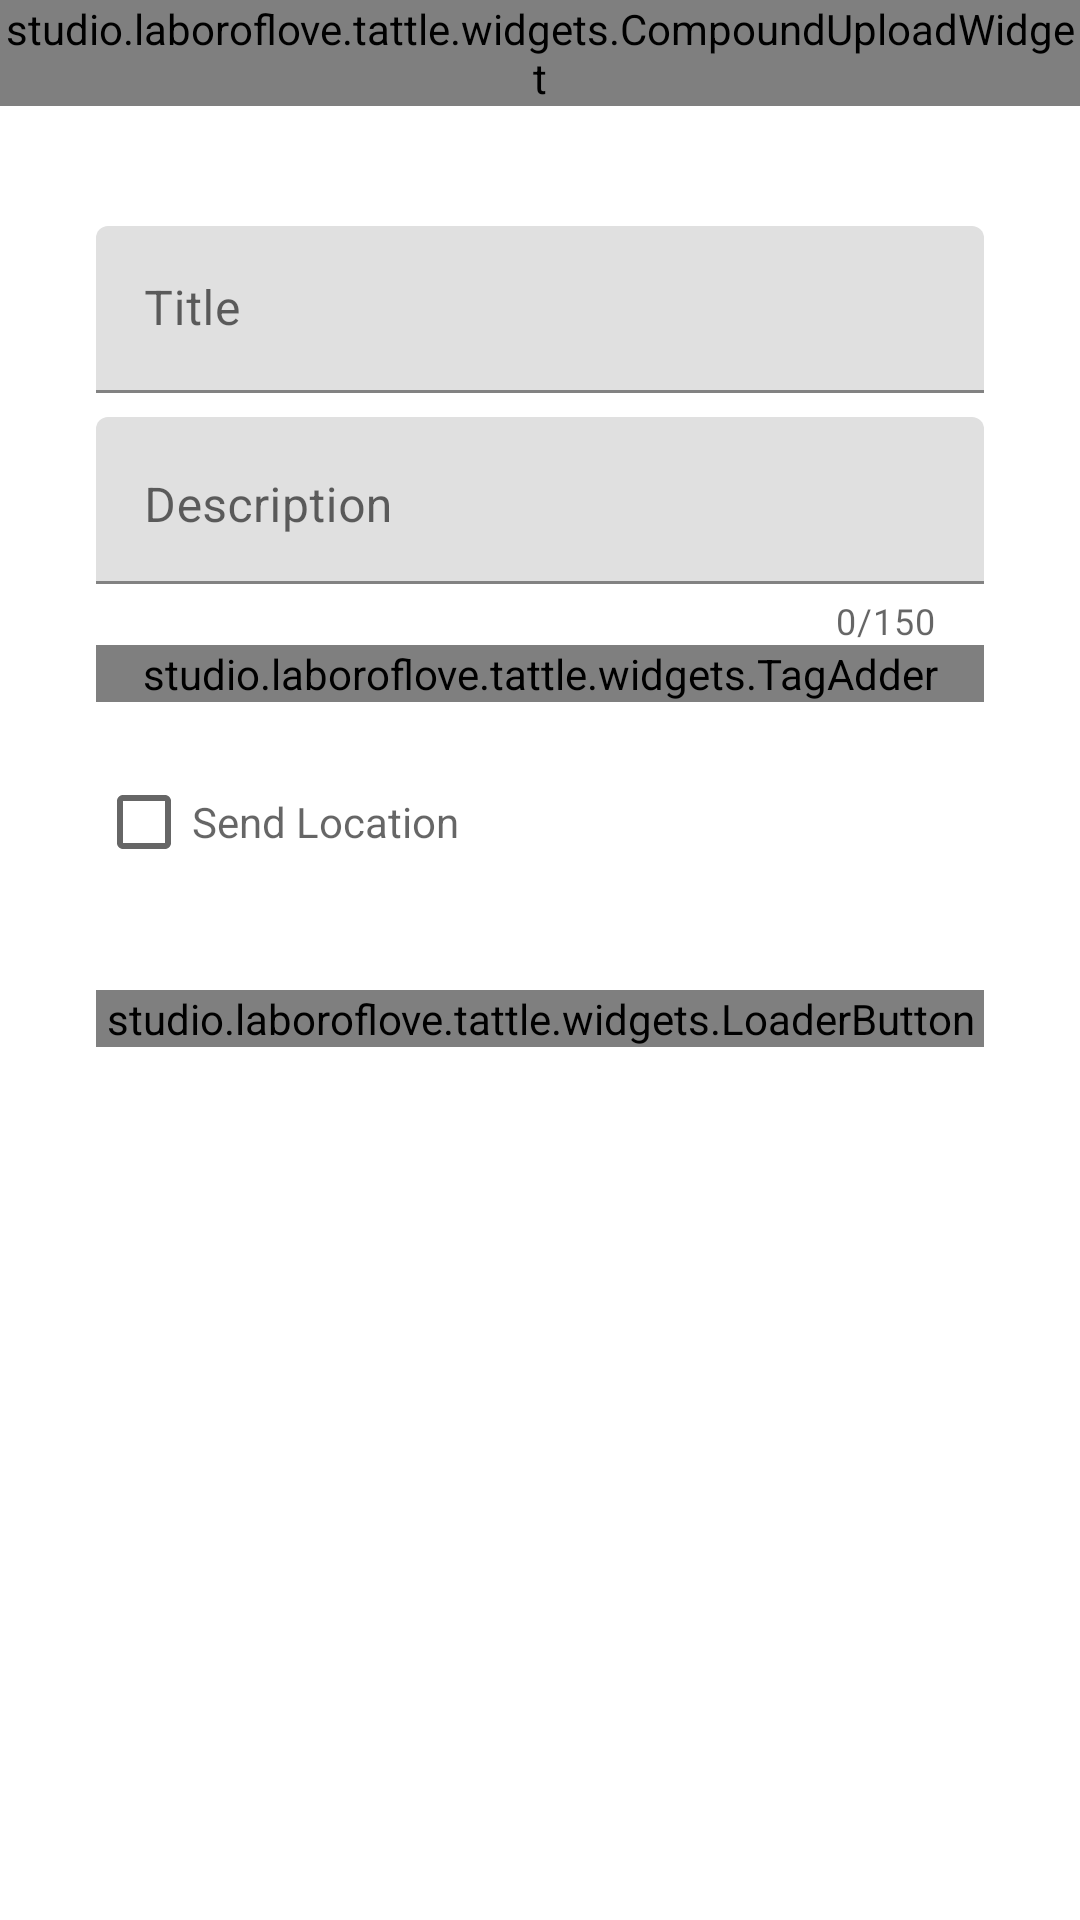

Write the Android layout XML for this screen, with the resource values it uses.
<!-- AndroidManifest.xml: application theme AppTheme -->
<!-- res/layout/activity_landing.xml -->
<?xml version="1.0" encoding="utf-8"?>
<ScrollView xmlns:android="http://schemas.android.com/apk/res/android"
    xmlns:app="http://schemas.android.com/apk/res-auto"
    xmlns:tools="http://schemas.android.com/tools"
    android:orientation="vertical"
    android:layout_width="match_parent"
    android:layout_height="match_parent"
    android:animateLayoutChanges="true"
    tools:context=".LandingActivity">

    <LinearLayout android:layout_width="match_parent"
        android:layout_height="match_parent"
        android:orientation="vertical"
        >
        <studio.laboroflove.tattle.widgets.CompoundUploadWidget
            android:layout_width="match_parent"
            android:layout_height="wrap_content"
            android:id="@+id/compound_upload_component"
            >

        </studio.laboroflove.tattle.widgets.CompoundUploadWidget>

        <LinearLayout
            android:layout_width="match_parent"
            android:layout_height="wrap_content"
            android:orientation="vertical"
            android:paddingLeft="@dimen/quadruple_margin"
            android:paddingRight="@dimen/quadruple_margin"
            android:paddingTop="@dimen/quadruple_margin"
            android:paddingBottom="@dimen/quadruple_margin">

            <android.support.design.widget.TextInputLayout
                android:layout_width="match_parent"
                android:layout_height="wrap_content"
                android:layout_marginTop="@dimen/single_margin"
                android:hint="Title">

                <android.support.design.widget.TextInputEditText
                    android:layout_width="match_parent"
                    android:layout_height="wrap_content"
                    android:id="@+id/form_title"
                    android:imeOptions="actionNext"
                    android:inputType="textCapWords"
                    android:singleLine="true"/>
            </android.support.design.widget.TextInputLayout>

            <android.support.design.widget.TextInputLayout
                android:layout_width="match_parent"
                android:layout_height="wrap_content"
                android:layout_marginTop="@dimen/single_margin"
                app:counterEnabled="true"
                app:counterMaxLength="150"
                android:hint="Description">

                <android.support.design.widget.TextInputEditText
                    android:layout_width="match_parent"
                    android:layout_height="wrap_content"
                    android:id="@+id/form_description"
                    android:gravity="top"
                    android:lines="4"
                    android:imeOptions="actionNext"
                    android:inputType="textCapWords"
                    android:maxLines="1"/>
            </android.support.design.widget.TextInputLayout>

            <studio.laboroflove.tattle.widgets.TagAdder
                android:layout_width="match_parent"
                android:layout_height="wrap_content"
                android:id="@+id/tagadder_tags">

            </studio.laboroflove.tattle.widgets.TagAdder>

            <CheckBox android:layout_width="match_parent"
                android:layout_height="wrap_content"
                android:layout_marginTop="@dimen/double_margin"
                android:id="@+id/form_location"
                android:hint="Send Location"/>


            <studio.laboroflove.tattle.widgets.LoaderButton
                android:layout_width="match_parent"
                android:layout_height="match_parent"
                android:layout_marginTop="@dimen/quadruple_margin"
                android:id="@+id/compound_submit_button">
            </studio.laboroflove.tattle.widgets.LoaderButton>

        </LinearLayout>




    </LinearLayout>


</ScrollView>
<!-- resources referenced by this layout -->
<resources>
  <dimen name="double_margin">16dp</dimen>
  <dimen name="quadruple_margin">32dp</dimen>
  <dimen name="single_margin">8dp</dimen>
  <style name="AppTheme" parent="Theme.MaterialComponents.Light">
          
          <item name="colorPrimary">@color/colorPrimary</item>
          <item name="colorPrimaryDark">@color/colorPrimaryDark</item>
          <item name="colorAccent">@color/colorAccent</item>
          <item name="android:windowLightStatusBar">true</item>
      </style>
  <color name="colorPrimary">@color/primaryColor</color>
  <color name="colorPrimaryDark">@color/primaryColor</color>
  <color name="colorAccent">@color/secondaryColor</color>
  <color name="primaryColor">#46c06b</color>
  <color name="secondaryColor">#e55447</color>
</resources>
